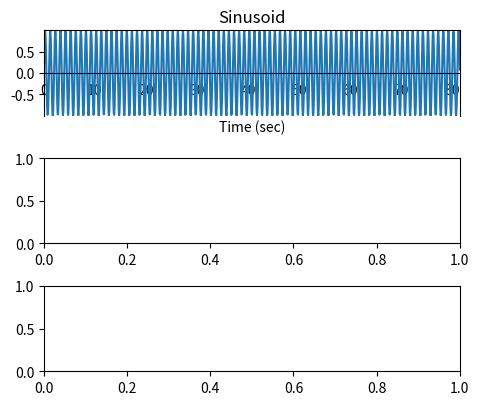

This chart was generated by the following Python code: (Note: this script raises an exception after producing the figure.)
# -*- coding: utf-8 -*-
"""
Short time fourier transform

[redacted]
"""

import numpy as np
import matplotlib.pyplot as plt
from matplotlib import rc
from matplotlib.widgets import Slider, Button, RadioButtons

axcolor = 'white'
exp = 0
max_freq = 5
NFFT = 80
noverlap = 40

a, b = 1, 2

def chirp(t, f0, t1, f1):
    return np.cos((f0+(f1-f0)/2*t/t1)*2*np.pi*t)

class Function:
    def __init__(self, func, range, text, title):
        self.func = func
        self.range = range
        self.text = text
        self.title = title

seq_sins = lambda a,b,t: np.where(t<t[t.size/2], np.sin(a*2*np.pi*t), np.sin(b*2*np.pi*t))
        
f1 = Function(lambda a,b,t: np.sin(a*2*np.pi*t), (0, 10), "Sinusoid", "Sinusoid")
f2 = Function(lambda a,b,t: np.sin(a*2*np.pi*t)+np.sin(b*2*np.pi*t), (0, 10), "Two Sinusoids", "Sum of Two Sinusoids")
f3 = Function(seq_sins, (0, 10), "Two Seq. Sinusoids", "Two Sequential Sinusoids")
f4 = Function(lambda a,b,t: np.where(t==t[t.size/2], 1, 0), (0, 10), "Delta", "Delta Function")
f5 = Function(lambda a,b,t: chirp(t,a,t[-1],b), (0, 10), "Chirp", "Chirp")
    
funcs = [f1, f2, f3, f4, f5]
    
def clear_axis(ax):
    ytext = ax.get_ylabel()
    xtext = ax.get_xlabel()
    
    ax.cla()
    
    ax.spines['bottom'].set_position('zero')
    ax.spines['left'].set_position('zero')

    ax.set_ylabel(ytext)
    ax.set_xlabel(xtext)
    
    ax.yaxis.set_label_coords(-0.03,0.5)
    ax.xaxis.set_label_coords(0.5,-0.15)
    

N = 1024

Fs = 4 * np.pi
Ts = 1 / Fs
t = np.linspace(0,N*Ts,N)

function = f1

y = function.func(a, b, t)
if exp:
    y = y*np.exp(-0.03*t)

y = np.transpose(y)
period = N / Fs

n = np.arange(1., N + 1)
frequencies = n / N * Fs

fig, (ax, ax2, ax3) = plt.subplots(nrows=3, ncols=1)
plt.subplots_adjust(left=0.30, bottom=0.22, right=0.95, top=0.93, hspace=0.5)

orig, = ax.plot(t,y)

ax.axis([0,t[-1],-max(abs(y)),max(abs(y))])
ax.spines['bottom'].set_position('zero')
ax.set_xlabel('Time (sec)')
ax.xaxis.set_label_coords(0.5,-0.05)
ax.set_title(function.title)


S = np.fft.fft(y)
S = np.fft.fftshift(S)[N/2:]

fft, = ax2.plot(frequencies[:N/2],abs(S[:N/2]))
ax2.axis([0, 2*np.pi, 0, max(abs(S))*1.1])
ax2.xaxis.set_label_coords(0.5,-0.12)
ax2.set_xlabel('Frequency')
ax2.set_title('FFT of Signal')

spec,_,_,_ = ax3.specgram(y, Fs=Fs, NFFT=NFFT, noverlap=noverlap)
ax3.axis([0, t[-1], 0, 2*np.pi])
ax3.set_title("Spectrogram")
ax3.set_xlabel('Time (sec)')
ax3.set_ylabel('Frequency')
ax3.yaxis.set_label_coords(-0.03,0.5)
ax3.xaxis.set_label_coords(0.5,-0.15)

axA = plt.axes([0.30, 0.1, 0.63, 0.03], axisbg=axcolor)
axB = plt.axes([0.30, 0.06, 0.63, 0.03], axisbg=axcolor)

sliderA = Slider(axA, 'Freq 1', 0.1, max_freq, valinit=a, valfmt='%.2f')
sliderB = Slider(axB, 'Freq 2', 0.1, max_freq, valinit=b, valfmt='%.2f')

resetax = plt.axes([0.8, 0.020, 0.1, 0.03])
button = Button(resetax, 'Reset', color=axcolor, hovercolor='0.975')


def update(val):
    a = sliderA.val
    b = sliderB.val
    
    y = function.func(a, b, t)
    if exp:
        y = y*np.exp(-0.03*t)
        
    orig.set_ydata(y)
    ax.axis([0,t[-1],-max(abs(y)),max(abs(y))])
    ax.set_title(function.title)
    
    S = np.fft.fft(y);
    S = np.fft.fftshift(S)[N/2:];

    fft.set_ydata(abs(S[:N/2]))
    ax2.axis([0, 2*np.pi, 0, max(abs(S))*1.1])
    
    clear_axis(ax3)
    ax3.specgram(y, Fs=Fs, NFFT=NFFT, noverlap=noverlap)
    ax3.axis([0, t[-1], 0, 2*np.pi])
    ax3.set_title("Spectrogram")
    
    fig.canvas.draw_idle()


def reset(event):
    sliderA.reset()
    sliderB.reset()
button.on_clicked(reset)

sliderA.on_changed(update)
sliderB.on_changed(update)


rax = plt.axes([0.025, 0.5, 0.22, 0.15], axisbg=axcolor)
rExp = plt.axes([0.025, 0.3, 0.22, 0.12], axisbg=axcolor)
radio = RadioButtons(rax, [f.text for f in funcs], active=0)
radio2 = RadioButtons(rExp, ("Exponential Decay", "none"), active=1)

for label in radio.labels + radio2.labels:
    label.set_fontsize(9.5)

def radiofunc(label):
    global function
    for f in funcs:
        if label == f.text:
            function = f
    update(0)
def radiofunc2(label):
    global exp
    if label == "none": exp = 0
    else: exp = 1
    update(0)

radio.on_clicked(radiofunc)
radio2.on_clicked(radiofunc2)
    
plt.show()